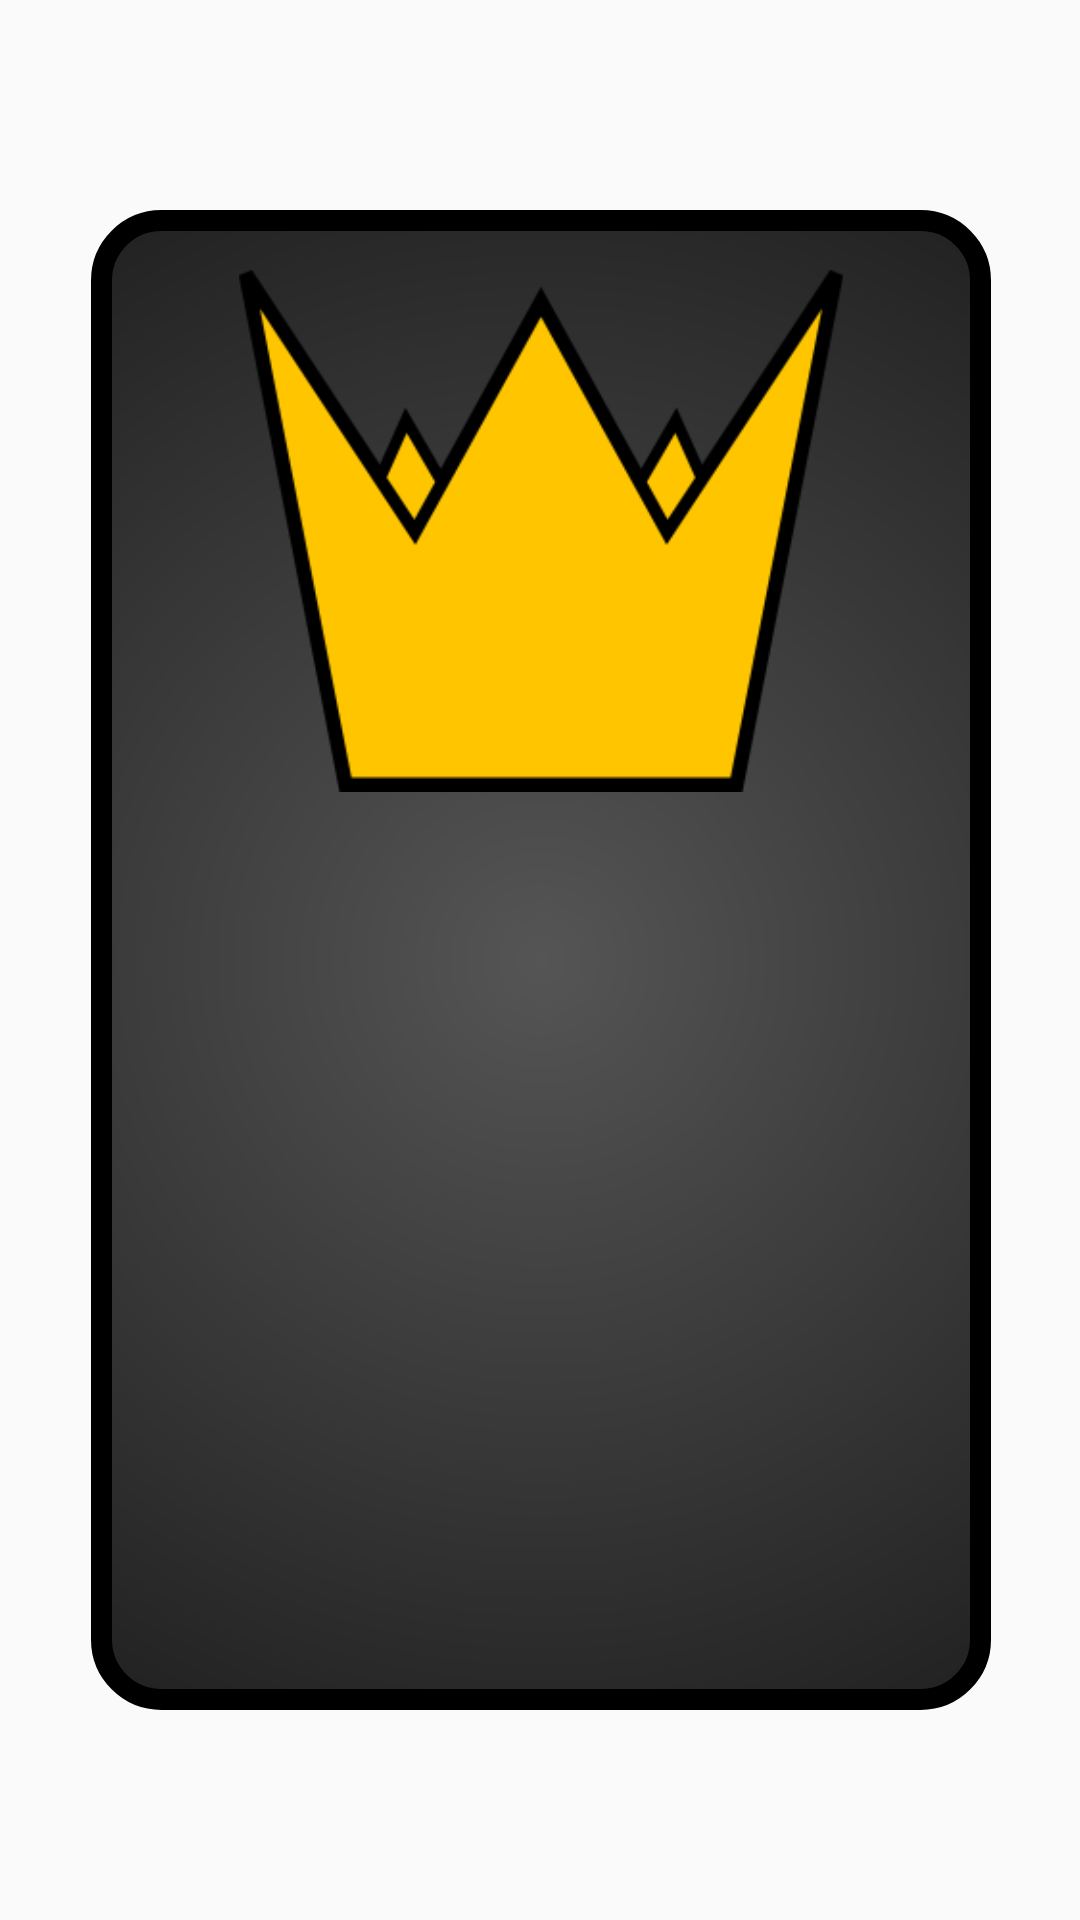

Layout XML and referenced resources for this Android screen:
<!-- AndroidManifest.xml: application theme AppTheme -->
<!-- res/layout/playet_choose_view.xml -->
<?xml version="1.0" encoding="utf-8"?>
<androidx.constraintlayout.widget.ConstraintLayout
        xmlns:android="http://schemas.android.com/apk/res/android"
        xmlns:app="http://schemas.android.com/apk/res-auto"
        xmlns:tools="http://schemas.android.com/tools"
        tools:ignore="ContentDescription"
        android:layout_width="match_parent"
        android:layout_height="match_parent"
        >

    <View
            android:layout_width="300dp"
            android:layout_height="500dp"
            android:id="@+id/view"
            app:layout_constraintEnd_toEndOf="parent"
            app:layout_constraintTop_toTopOf="parent"
            app:layout_constraintStart_toStartOf="parent"
            app:layout_constraintBottom_toBottomOf="parent"
            android:background="@drawable/rounded_gradient"

            app:layout_constraintHorizontal_bias="0.504"/>

    <ImageView
            android:layout_marginTop="20dp"
            android:layout_width="210dp"
            android:layout_height="174dp"
            android:src="@drawable/crown"
            android:id="@+id/imageView"
            app:layout_constraintEnd_toEndOf="@+id/view"
            app:layout_constraintStart_toStartOf="@+id/view"
            app:layout_constraintTop_toTopOf="@+id/view"/>

    <ScrollView
            android:id="@+id/scrollView"
            android:layout_width="0dp"
            android:layout_height="0dp"
            android:padding="30dp"
            android:gravity="center"
            app:layout_constraintVertical_bias="0.1"
            app:layout_constraintEnd_toEndOf="@+id/view"
            app:layout_constraintStart_toStartOf="@+id/view"
            app:layout_constraintTop_toBottomOf="@+id/imageView"
            app:layout_constraintBottom_toBottomOf="@+id/view">

        <TableLayout
                android:id="@+id/playerList"
                android:layout_width="match_parent"
                android:layout_height="wrap_content"/>

    </ScrollView>
</androidx.constraintlayout.widget.ConstraintLayout>
<!-- resources referenced by this layout -->
<resources>
  <!-- drawable crown: png bitmap (drawable, 12232 bytes) -->
  <!-- drawable rounded_gradient (drawable) -->
  <?xml version="1.0" encoding="UTF-8"?>
  <shape xmlns:android="http://schemas.android.com/apk/res/android">
      <solid android:color="#FFFFFF"/>
      <stroke android:width="7dp" android:color="#000000" />
      <corners android:radius="20dp"/>
      <gradient
              android:gradientRadius="100%p"
              android:startColor="@color/background_light"
              android:endColor="@color/background_dark"
              android:type="radial" />
  </shape>
  <style name="AppTheme" parent="Theme.AppCompat.Light.DarkActionBar">
          
          <item name="colorPrimary">@color/colorPrimary</item>
          <item name="colorPrimaryDark">@color/colorPrimaryDark</item>
          <item name="colorAccent">@color/colorAccent</item>
      </style>
  <color name="background_light">#555555</color>
  <color name="background_dark">#202020</color>
  <color name="colorPrimary">#6200EE</color>
  <color name="colorPrimaryDark">#3700B3</color>
  <color name="colorAccent">#03DAC5</color>
</resources>
